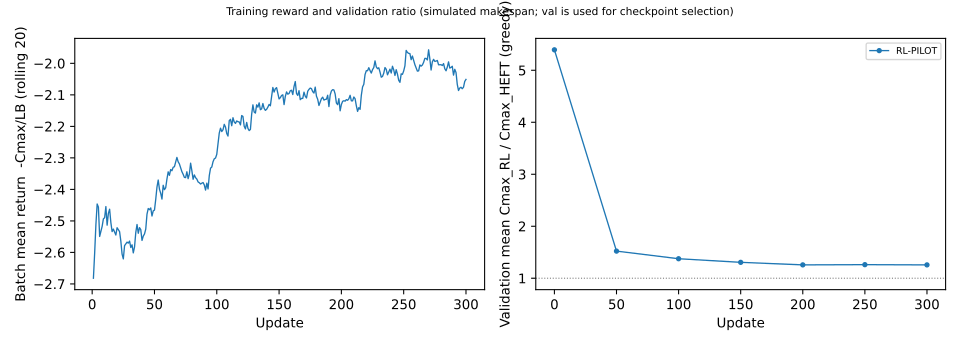

Data behind this chart, as committed beside it:
update, episodes, elapsed_s, mean_return, batch_mean_rho, val_rho, model
0, 0, 1.382, NA, NA, 5.393, RL-PILOT
1, 16, 1.656, -2.682, 2.342, NA, RL-PILOT
2, 32, 1.913, -2.522, 2.063, NA, RL-PILOT
3, 48, 2.246, -2.33, 2, NA, RL-PILOT
4, 64, 2.521, -2.252, 1.903, NA, RL-PILOT
5, 80, 2.797, -2.495, 2.146, NA, RL-PILOT
6, 96, 3.082, -3.016, 2.474, NA, RL-PILOT
7, 112, 3.361, -2.442, 2.086, NA, RL-PILOT
8, 128, 3.682, -2.401, 2.054, NA, RL-PILOT
9, 144, 3.99, -2.303, 1.919, NA, RL-PILOT
10, 160, 4.293, -2.458, 2.064, NA, RL-PILOT
11, 176, 4.559, -2.101, 1.937, NA, RL-PILOT
12, 192, 4.821, -3.162, 2.371, NA, RL-PILOT
13, 208, 5.18, -2.03, 1.725, NA, RL-PILOT
14, 224, 5.518, -2.289, 1.814, NA, RL-PILOT
15, 240, 5.748, -3.099, 2.349, NA, RL-PILOT
16, 256, 6.053, -2.964, 2.35, NA, RL-PILOT
17, 272, 6.338, -2.398, 1.99, NA, RL-PILOT
18, 288, 6.605, -2.691, 2.3, NA, RL-PILOT
19, 304, 6.897, -2.72, 2.092, NA, RL-PILOT
20, 320, 7.304, -2.082, 1.817, NA, RL-PILOT
21, 336, 7.633, -2.802, 2.103, NA, RL-PILOT
22, 352, 7.943, -2.649, 2.141, NA, RL-PILOT
23, 368, 8.245, -2.929, 2.079, NA, RL-PILOT
24, 384, 8.561, -3.077, 2.421, NA, RL-PILOT
25, 400, 8.794, -2.801, 2.201, NA, RL-PILOT
26, 416, 9.102, -2.175, 1.848, NA, RL-PILOT
27, 432, 9.371, -2.327, 1.93, NA, RL-PILOT
28, 448, 9.639, -2.291, 1.937, NA, RL-PILOT
29, 464, 9.994, -2.365, 1.938, NA, RL-PILOT
30, 480, 10.29, -2.33, 1.829, NA, RL-PILOT
31, 496, 10.53, -2.507, 2.066, NA, RL-PILOT
32, 512, 10.82, -2.991, 2.364, NA, RL-PILOT
33, 528, 11.14, -2.543, 2.081, NA, RL-PILOT
34, 544, 11.5, -1.91, 1.676, NA, RL-PILOT
35, 560, 11.78, -2.181, 1.864, NA, RL-PILOT
36, 576, 12.14, -2.459, 2.01, NA, RL-PILOT
37, 592, 12.42, -2.954, 2.238, NA, RL-PILOT
38, 608, 12.69, -2.334, 1.942, NA, RL-PILOT
39, 624, 13.03, -2.846, 2.159, NA, RL-PILOT
40, 640, 13.32, -2.766, 2.156, NA, RL-PILOT
41, 656, 13.59, -2.53, 2.072, NA, RL-PILOT
42, 672, 13.83, -2.509, 2.008, NA, RL-PILOT
43, 688, 14.15, -2.624, 2.147, NA, RL-PILOT
44, 704, 14.45, -2.128, 1.747, NA, RL-PILOT
45, 720, 14.78, -2.442, 1.991, NA, RL-PILOT
46, 736, 15.09, -2.253, 1.852, NA, RL-PILOT
47, 752, 15.38, -2.213, 1.766, NA, RL-PILOT
48, 768, 15.64, -2.805, 2.267, NA, RL-PILOT
49, 784, 15.91, -2.038, 1.777, NA, RL-PILOT
50, 800, 16.24, -2.283, 1.818, 1.522, RL-PILOT
51, 816, 17.81, -1.833, 1.565, NA, RL-PILOT
52, 832, 18.15, -2.207, 1.917, NA, RL-PILOT
53, 848, 18.47, -2.093, 1.821, NA, RL-PILOT
54, 864, 18.79, -2.495, 1.864, NA, RL-PILOT
55, 880, 19.04, -2.438, 1.88, NA, RL-PILOT
56, 896, 19.36, -2.825, 2.068, NA, RL-PILOT
57, 912, 19.69, -2.079, 1.757, NA, RL-PILOT
58, 928, 20, -2.611, 2.096, NA, RL-PILOT
59, 944, 20.26, -2.728, 2.021, NA, RL-PILOT
... 241 more rows
